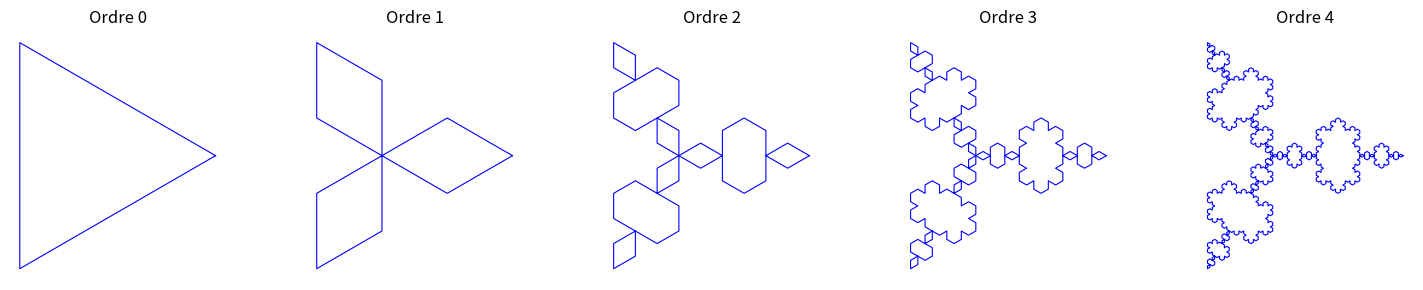

Python code for this plot:
import matplotlib.pyplot as plt
import numpy as np

def koch_snowflake(order, scale=10):
    """
    Génère les points d'un flocon de Koch d'ordre donné.
    Retourne une liste de points (x, y).
    """
    # Triangle équilatéral de départ
    angles = np.array([0, 120, 240]) * np.pi / 180
    points = np.array([[np.cos(a), np.sin(a)] for a in angles])

    def koch_curve(p1, p2, order):
        if order == 0:
            return [p1, p2]
        # Vecteur de p1 à p2
        v = p2 - p1
        # Trois points de division : 1/3, 1/2 + rotation 60°, 2/3
        pA = p1 + v / 3
        pB = p1 + v / 2 + np.array([-v[1], v[0]]) * np.sqrt(3) / 6
        pC = p1 + 2 * v / 3
        # Récursion sur les segments
        pts = []
        pts.extend(koch_curve(p1, pA, order-1))
        pts.extend(koch_curve(pA, pB, order-1))
        pts.extend(koch_curve(pB, pC, order-1))
        pts.extend(koch_curve(pC, p2, order-1))
        return pts

    # Construire les trois côtés du triangle
    all_pts = []
    for i in range(3):
        segment = koch_curve(points[i], points[(i+1)%3], order)
        all_pts.extend(segment[:-1])  # éviter les doublons
    all_pts.append(all_pts[0])  # fermeture
    return np.array(all_pts)

# Tracer les flocons d'ordre 0 à 4
fig, axes = plt.subplots(1, 5, figsize=(15, 3))
for order, ax in enumerate(axes):
    pts = koch_snowflake(order)
    ax.plot(pts[:,0], pts[:,1], 'b-', linewidth=0.8)
    ax.set_aspect('equal')
    ax.axis('off')
    ax.set_title(f'Ordre {order}')
plt.tight_layout()
plt.savefig("figure_koch.png", dpi=150)
plt.close()

print("✅ figure_koch.png générée avec succès.")
